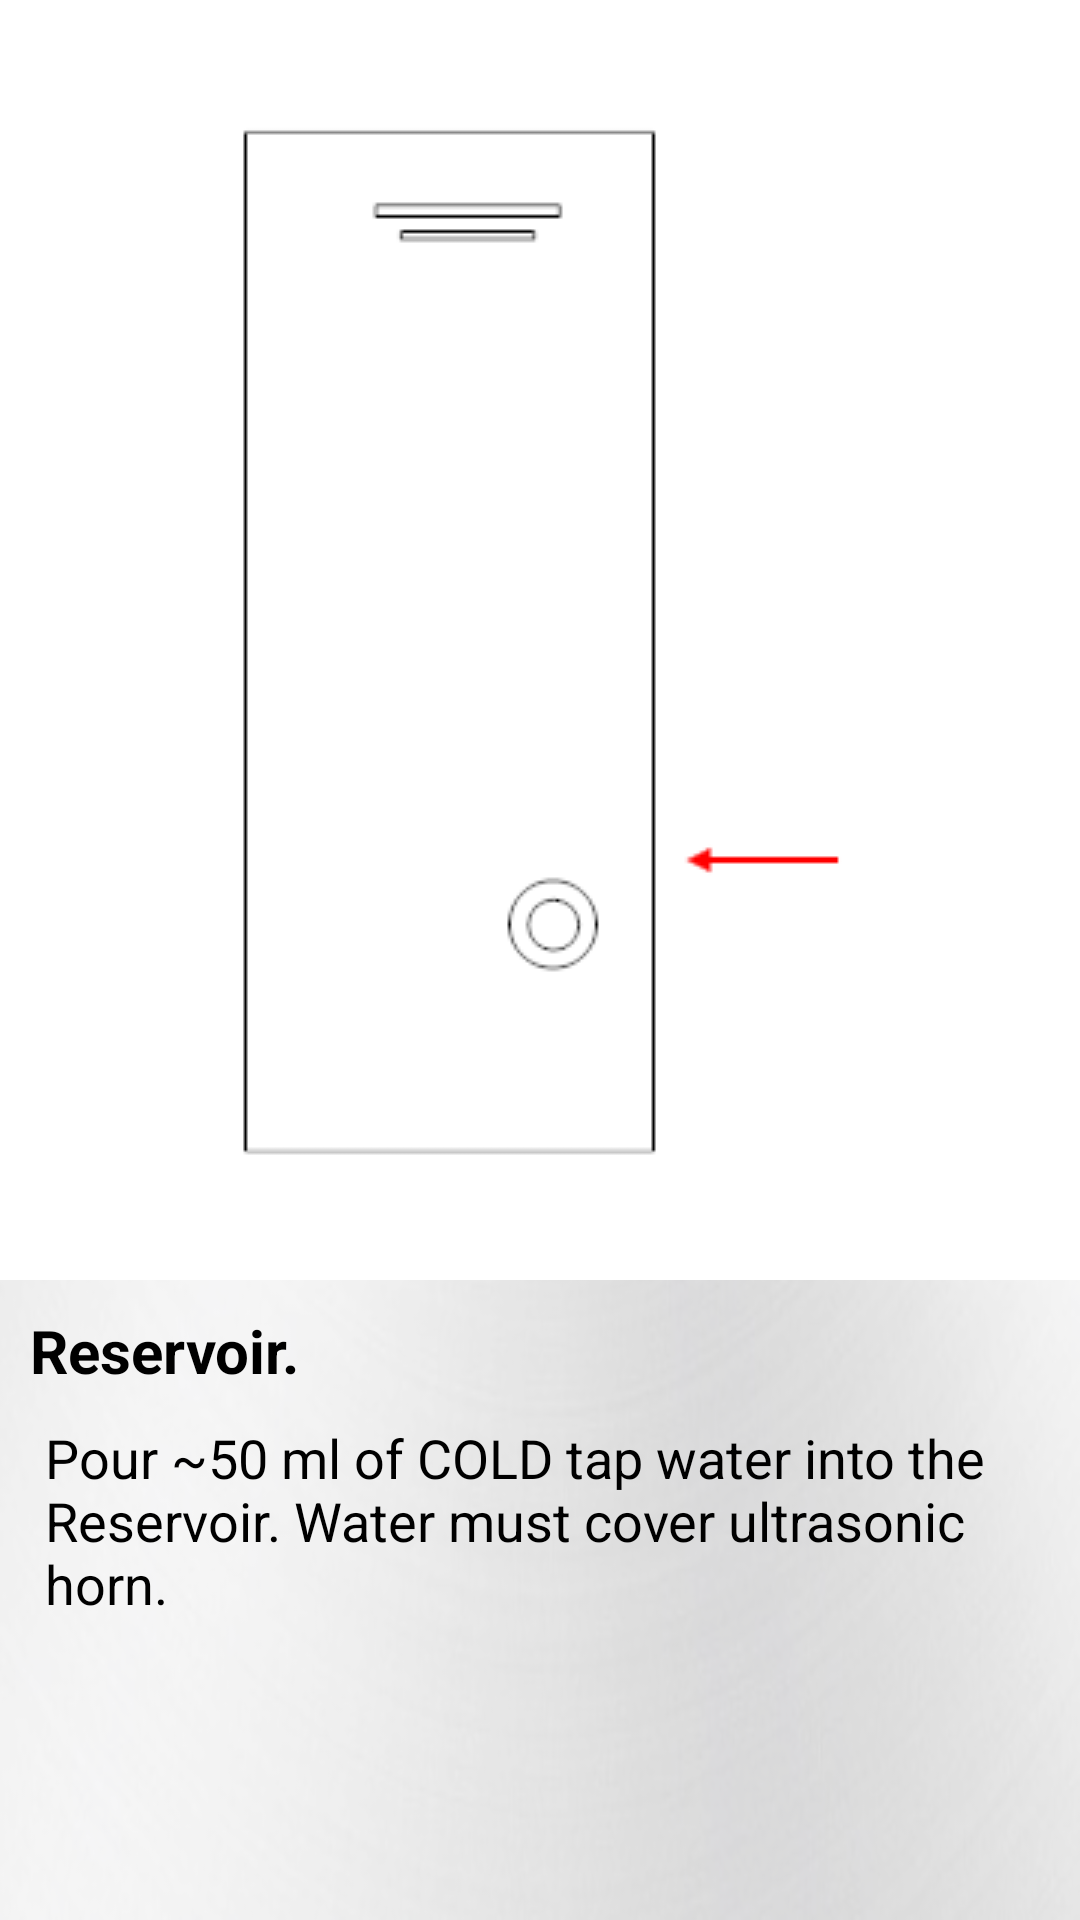

Produce the Android XML layout that renders to this screen, including the resource entries it uses.
<!-- AndroidManifest.xml: application theme AppTheme -->
<!-- res/layout/fragment_instruct_tab1.xml -->
<?xml version="1.0" encoding="utf-8"?>
<RelativeLayout
	xmlns:android="http://schemas.android.com/apk/res/android"
	android:orientation="vertical"
	android:layout_width="match_parent"
	android:layout_height="wrap_content"
	android:background="@drawable/carbon2a">

	<LinearLayout
		android:orientation="vertical"
		android:layout_width="match_parent"
		android:layout_height="match_parent">

		<LinearLayout
            android:layout_height="match_parent"
            android:layout_width="match_parent"
            android:orientation="vertical"
            android:background="#FFFFFF"
            android:id="@+id/fragmentinstructtab2LinearLayout1"
            android:gravity="center_vertical|center_horizontal"
            android:layout_marginBottom="0dp"
			android:layout_weight="1">

			<ImageView
                android:layout_width="wrap_content"
                android:layout_height="wrap_content"
                android:id="@+id/imageView5"
                android:src="@drawable/tab1"
                android:layout_gravity="center"
                android:layout_marginTop="10dp"
                android:layout_marginBottom="10dp" />

		</LinearLayout>

		<LinearLayout
            android:layout_height="match_parent"
            android:layout_width="match_parent"
            android:orientation="vertical"
            android:background="#99FFFFFF"
            android:layout_below="@id/fragmentinstructtab2LinearLayout1"
            android:gravity="top"
			android:layout_weight="2">

            <LinearLayout
                android:layout_height="wrap_content"
                android:layout_width="match_parent"
                android:orientation="vertical"
                android:gravity="top"
                android:id="@+id/fragmentinstructtab2LinearLayout2">

                <TextView
                    android:layout_width="wrap_content"
                    android:layout_height="wrap_content"
                    android:text="Reservoir."
                    android:id="@+id/textView3"
                    android:textSize="20sp"
                    android:textAlignment="textStart"
                    android:textColor="#000000"
                    android:nestedScrollingEnabled="false"
                    android:elegantTextHeight="false"
                    android:textStyle="bold"
                    android:layout_above="@+id/textView6"
                    android:layout_alignLeft="@+id/textView6"
                    android:layout_alignStart="@+id/textView6"
                    android:layout_marginStart="10dp"
                    android:layout_marginTop="10dp"/>

            </LinearLayout>

            <LinearLayout
                android:layout_height="wrap_content"
                android:layout_width="wrap_content"
                android:orientation="vertical"
                android:layout_below="@id/fragmentinstructtab2LinearLayout2"
                android:id="@+id/fragmentinstructtab1LinearLayout3">

                <TextView
                    android:layout_width="wrap_content"
                    android:layout_height="match_parent"
                    android:text="Pour ~50 ml of COLD tap water into the Reservoir. Water must cover ultrasonic horn."
                    android:id="@+id/textView6"
                    android:textSize="18sp"
                    android:textAlignment="textStart"
                    android:textColor="#000000"
                    android:textStyle="normal"
                    android:nestedScrollingEnabled="false"
                    android:elegantTextHeight="false"
                    android:layout_gravity="center"
                    android:height="200dp"
                    android:layout_marginBottom="10dp"
                    android:layout_marginTop="10dp"
                    android:layout_marginRight="15dp"
                    android:layout_marginLeft="15dp"/>

            </LinearLayout>

        </LinearLayout>
	</LinearLayout>

</RelativeLayout>
<!-- resources referenced by this layout -->
<resources>
  <!-- drawable carbon2a: png bitmap (drawable, 104782 bytes) -->
  <!-- drawable tab1: png bitmap (drawable, 17562 bytes) -->
  <style name="AppTheme" parent="Theme.AppCompat.NoActionBar">
          
          <item name="colorPrimary">@color/colorPrimary</item>
          <item name="colorPrimaryDark">@color/colorPrimaryDark</item>
          <item name="colorAccent">#002bff </item>
          <item name="android:actionBarTabTextStyle">@style/ActionBarTabText</item>
      </style>
  <color name="colorPrimary">#d4d5da</color>
  <color name="colorPrimaryDark">#000000</color>
  <style name="ActionBarTabText" parent="@android:style/Widget.Holo.ActionBar.TabText">
          <item name="android:textColor">#000000</item>
      </style>
</resources>
